Photos from the image-classification dataset "data" in the GitHub repository Chiba9/Valve. Its 2 classes are: close, open.

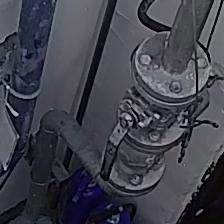
Label: open

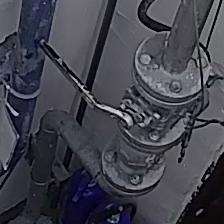
Label: close

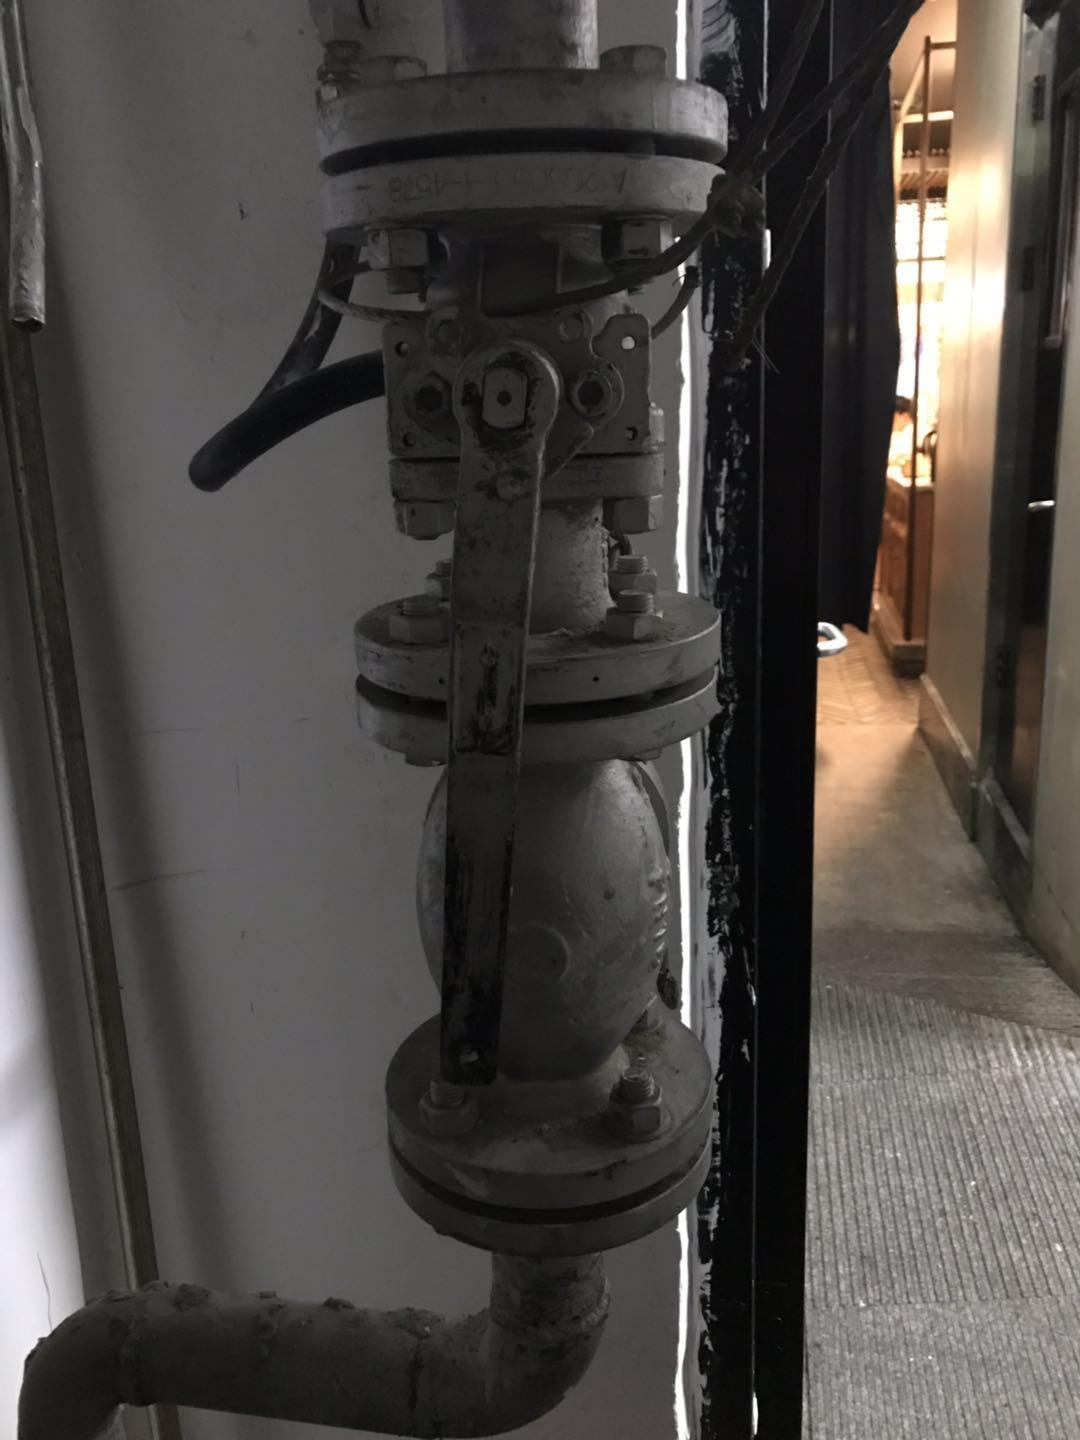
Label: open

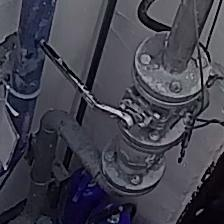
Label: close

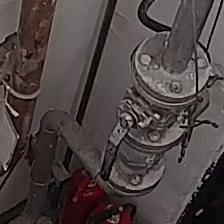
Label: open

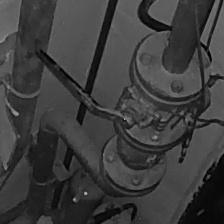
Label: close
